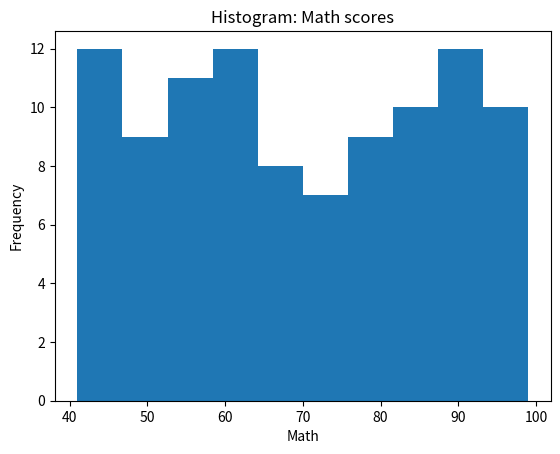
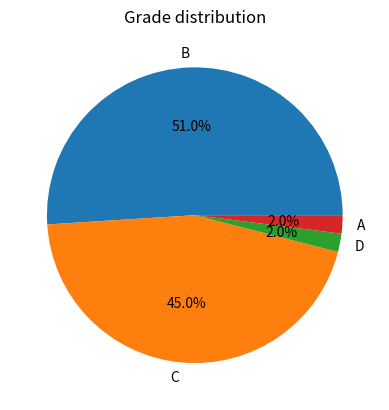
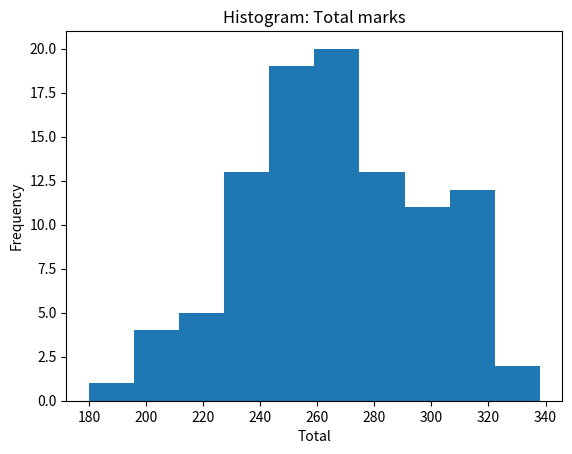
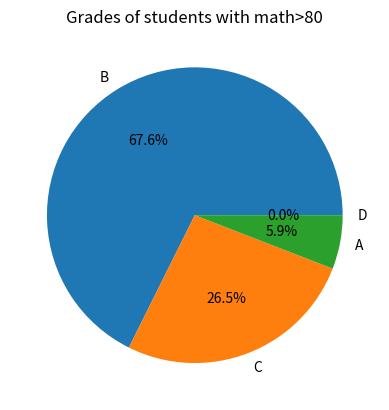

Python code for these plots, in order:
import numpy as np
import pandas as pd
from scipy import linalg
import matplotlib.pyplot as plt

# ---------- Step 1: Generate a synthetic dataset ----------
# Let's simulate a dataset of 100 students with marks in 4 subjects and a categorical grade
np.random.seed(42)
student_ids = np.arange(1, 101)
math = np.random.randint(40, 100, size=100)
science = np.random.randint(35, 95, size=100)
english = np.random.randint(30, 90, size=100)
computer = np.random.randint(45, 100, size=100)
grades = pd.cut((math + science + english + computer)/4,
                bins=[0,50,65,80,100],
                labels=["D","C","B","A"])

df = pd.DataFrame({
    "student_id": student_ids,
    "math": math,
    "science": science,
    "english": english,
    "computer": computer,
    "grade": grades
})


print(df.head(10))

print("Dataset shape:", df.shape)
print("First 5 rows:\n", df.head())

# ---------- Step 2: NumPy array creation ----------
arr = df[["math", "science", "english"]].to_numpy()
print("\nArray shape:", arr.shape)
print("Size:", arr.size)
print("Dtype:", arr.dtype)
print("First row as list:", arr[0].tolist())

# astype conversion
arr_float = arr.astype(float)
print("Converted dtype:", arr_float.dtype)

# ---------- Step 3: Copy, sort, reshape ----------
arr_copy = arr.copy()
arr_sorted = arr_copy[arr_copy[:,0].argsort()] # sort by math score
print("First 5 rows sorted by math:\n", arr_sorted[:5])

reshaped = arr_copy[:2,:3].reshape(1,6)
print("Reshaped (1x6):", reshaped)

# ---------- Step 4: Add/remove columns ----------
df["total"] = df[["math","science","english","computer"]].sum(axis=1)
print("\nAdded total column. Sample:\n", df[["student_id","total"]].head())

df_removed = df.drop(columns=["total"])
print("Removed total column. Columns now:", df_removed.columns.tolist())

# ---------- Step 5: Combine / split ----------
a = df["math"].to_numpy()
b = df["science"].to_numpy()
combined = np.vstack((a,b)).T
print("Combined shape:", combined.shape)
split1, split2 = np.hsplit(combined,2)
print("Split shapes:", split1.shape, split2.shape)

# ---------- Step 6: Indexing / slicing ----------
high_math = df[df["math"] > 80]
print("\nStudents with math > 80:", high_math.shape[0])
print("Grade distribution:\n", high_math["grade"].value_counts())

slice_10_19 = df.iloc[10:20, 1:3]
print("Rows 10-19, math & science:\n", slice_10_19)

# ---------- Step 7: Scalar & vector math ----------
math_plus_5 = df["math"].to_numpy() + 5
print("First 5 math+5:", math_plus_5[:5])

nums = df[["math","science","english","computer"]].to_numpy()
nums_norm = (nums - nums.min(axis=0)) / (nums.max(axis=0)-nums.min(axis=0))
print("Normalized first row:", nums_norm[0])

# ---------- Step 8: Statistics ----------
means = nums.mean(axis=0)
medians = np.median(nums, axis=0)
stds = nums.std(axis=0)
print("Means:", means)
print("Medians:", medians)
print("Stds:", stds)

# ---------- Step 9: SciPy Linear Algebra ----------
A = np.array([[4,2,1],[2,3,1],[1,1,2]], float)
b = np.array([5,6,7], float)
inv_A = linalg.inv(A)
det_A = linalg.det(A)
sol = linalg.solve(A,b)
print("\nMatrix A:\n", A)
print("Inverse:\n", inv_A)
print("Determinant:", det_A)
print("Solution x for A x = b:", sol)

# ---------- Step 10: Matplotlib Visualizations ----------
# Histogram: math scores
plt.figure()
plt.hist(df["math"], bins=10)
plt.title("Histogram: Math scores")
plt.xlabel("Math")
plt.ylabel("Frequency")
plt.show()

# Pie: grade distribution
plt.figure()
grade_counts = df["grade"].value_counts()
plt.pie(grade_counts, labels=grade_counts.index, autopct='%1.1f%%')
plt.title("Grade distribution")
plt.show()

# Histogram: total marks
plt.figure()
plt.hist(df["total"], bins=10)
plt.title("Histogram: Total marks")
plt.xlabel("Total")
plt.ylabel("Frequency")
plt.show()

# Pie: grade distribution of high_math subset
plt.figure()
high_math_counts = high_math["grade"].value_counts()
plt.pie(high_math_counts, labels=high_math_counts.index, autopct='%1.1f%%')
plt.title("Grades of students with math>80")
plt.show()

print("\nDone — applied all tasks on self-generated dataset with 100 students.")
